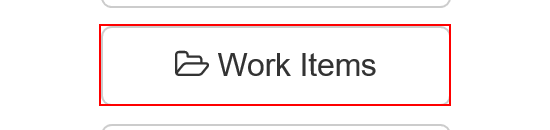
Task: Client Security Hash
Workflow: Sys1NavigateToWorkItems

Step 1: click on the button 'Work Items' in window 'ACME System 1 - Dashboard'
